Run: headless pygame with SDL's dummy video driver; simulated clock (each Clock.tick advances the game by its frame time, no real sleeping); random seed 0; keys injected as events and as key.get_pressed() state; mouse plan: one left click at the window centre at the start of phase 2, then a move to the lower-right quarter at the start of phase 3.
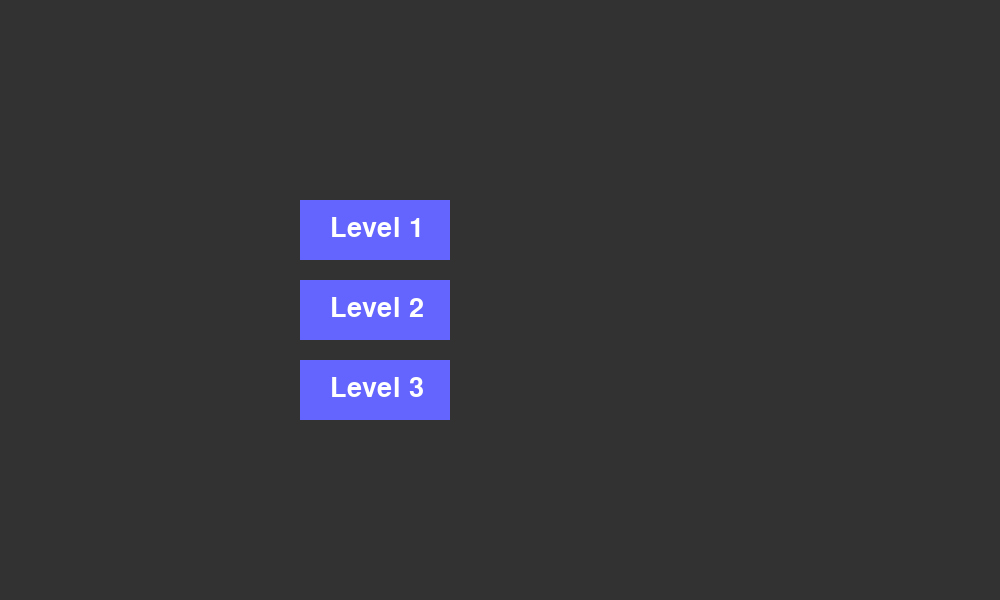
Frame 1 of 4 · flips 1–60 · no input
Frame 2 of 4 · flips 61–180 · clicked the window centre · tapped SPACE, RETURN · held RIGHT (→), D · screen unchanged from frame 1, image omitted
Frame 3 of 4 · flips 181–300 · moved the mouse to the lower-right quarter · held DOWN (↓), S · screen unchanged from frame 2, image omitted
Frame 4 of 4 · flips 301–420 · held LEFT (←), A, UP (↑), W · screen unchanged from frame 3, image omitted

The pygame program that drew these frames:

import pygame
import sys
import random
import time

pygame.init()

# Colors and Screen
bgcolor = (50, 50, 50)
button_color = (100, 100, 255)
text_color = (255, 255, 255)
width, height = 1000, 600
screen = pygame.display.set_mode((width, height))
pygame.display.set_caption("Hat-trick Game")

# Fonts
font = pygame.font.Font(None, 40)
game_over_font = pygame.font.Font(None, 60)

# Basket and Ball Settings
basket_width_top = 180
basket_width_bottom = 100
basket_height = 80
basket_thickness = 10
ball_speed = 2.0
basket_sensitivity = 10

balls_caught = 0
balls_missed = 0

def create_ball():
    ball = pygame.Surface((50, 50), pygame.SRCALPHA)
    pygame.draw.circle(ball, (255, 0, 0), (25, 25), 25)
    ballrect = ball.get_rect(center=(random.randint(50, width - 50), 50))
    return ball, ballrect

def game_loop(level, total_balls):
    global balls_caught, balls_missed
    balls_caught = 0
    balls_missed = 0

    basketrect = pygame.Rect((width - basket_width_top) // 2, height - 100, basket_width_top, basket_height)
    balls = []
    clock = pygame.time.Clock()
    balls_dropped = 0

    # Start timer
    level_start_time = time.time()
    running = True

    while running:
        clock.tick(60)
        keys = pygame.key.get_pressed()

        for event in pygame.event.get():
            if event.type == pygame.QUIT:
                pygame.quit()
                sys.exit()

        # Basket Movement
        if keys[pygame.K_LEFT]:
            basketrect.move_ip(-basket_sensitivity, 0)
        if keys[pygame.K_RIGHT]:
            basketrect.move_ip(basket_sensitivity, 0)
        basketrect.clamp_ip(screen.get_rect())

        # Drop new balls only when all previous ones are done
        if balls_dropped < total_balls and not balls:
            num_balls = level
            for i in range(min(num_balls, total_balls - balls_dropped)):
                ball, ballrect = create_ball()
                balls.append([ball, ballrect])
                balls_dropped += 1
                pygame.display.flip()
                if i < num_balls - 1:
                    pygame.time.delay(1000)  # 0.3 sec delay between drops in same set

        screen.fill(bgcolor)
        pygame.draw.rect(screen, (255, 255, 255), (0, 50, width, 3))
        pygame.draw.rect(screen, (255, 255, 255), (5, 50, 3, height))
        pygame.draw.rect(screen, (255, 255, 255), (width - 8, 50, 3, height))

        # Draw basket
        top_left = (basketrect.left, basketrect.top)
        top_right = (basketrect.left + basket_width_top, basketrect.top)
        bottom_left = (basketrect.left + (basket_width_top - basket_width_bottom) // 2, basketrect.bottom)
        bottom_right = (basketrect.left + basket_width_top - (basket_width_top - basket_width_bottom) // 2, basketrect.bottom)
        pygame.draw.polygon(screen, (139, 69, 19), [top_left, top_right, bottom_right, bottom_left], 5)
        pygame.draw.line(screen, (139, 69, 19), bottom_left, bottom_right, basket_thickness)

        # Draw stats
        caught_text = font.render(f"Caught: {balls_caught}", True, (0, 255, 0), bgcolor)
        missed_text = font.render(f"Missed: {balls_missed}", True, (255, 0, 0), bgcolor)
        dropped_text = font.render(f"Dropped: {balls_dropped}/{total_balls}", True, text_color, bgcolor)
        screen.blit(caught_text, (width - 220, 10))
        screen.blit(missed_text, (20, 10))
        screen.blit(dropped_text, ((width // 2) - 80, 10))

        # Move and draw balls
        for ball in balls[:]:
            surf, rect = ball
            rect.y += ball_speed
            screen.blit(surf, rect)

            if rect.bottom >= basketrect.top and basketrect.left < rect.centerx < basketrect.right:
                balls_caught += 1
                balls.remove(ball)
            elif rect.bottom >= height:
                balls_missed += 1
                balls.remove(ball)

        pygame.display.flip()

        if balls_dropped >= total_balls and not balls:
            running = False

    # End timer
    level_end_time = time.time()
    time_taken = level_end_time - level_start_time
    total = balls_caught + balls_missed
    success_rate = (balls_caught / total) * 100 if total > 0 else 0

    # Game Over Screen
    screen.fill(bgcolor)
    game_over_text = game_over_font.render("Game Over!", True, text_color)
    success_text = game_over_font.render(f"Success Rate: {success_rate:.2f}%", True, (0, 255, 0))
    time_text = game_over_font.render(f"Time Taken: {time_taken:.1f} sec", True, (255, 255, 0))

    screen.blit(game_over_text, (width // 2 - 100, height // 2 - 70))
    screen.blit(success_text, (width // 2 - 150, height // 2))
    screen.blit(time_text, (width // 2 - 150, height // 2 + 60))

    pygame.display.flip()
    pygame.time.delay(10000)

def main_menu():
    running = True
    while running:
        screen.fill(bgcolor)
        level1 = pygame.Rect(300, 200, 150, 60)
        level2 = pygame.Rect(300, 280, 150, 60)
        level3 = pygame.Rect(300, 360, 150, 60)

        pygame.draw.rect(screen, button_color, level1)
        pygame.draw.rect(screen, button_color, level2)
        pygame.draw.rect(screen, button_color, level3)
        screen.blit(font.render("Level 1", True, text_color), (level1.x + 30, level1.y + 15))
        screen.blit(font.render("Level 2", True, text_color), (level2.x + 30, level2.y + 15))
        screen.blit(font.render("Level 3", True, text_color), (level3.x + 30, level3.y + 15))

        for event in pygame.event.get():
            if event.type == pygame.QUIT:
                running = False
            elif event.type == pygame.MOUSEBUTTONDOWN:
                pos = pygame.mouse.get_pos()
                if level1.collidepoint(pos):
                    game_loop(level=1, total_balls=50)
                elif level2.collidepoint(pos):
                    game_loop(level=2, total_balls=100)
                elif level3.collidepoint(pos):
                    game_loop(level=3, total_balls=150)

        pygame.display.flip()

    pygame.quit()
    sys.exit()

if __name__ == '__main__':
    main_menu()
